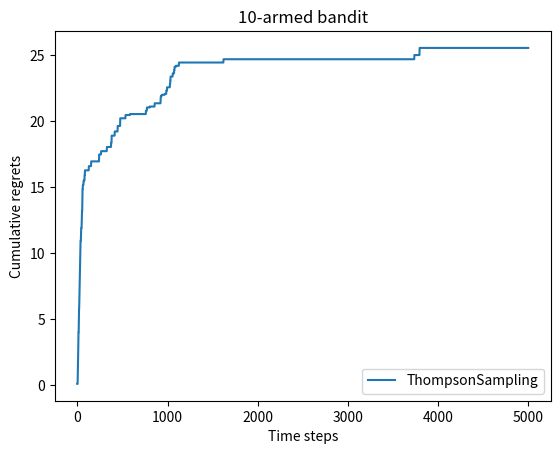

The matplotlib source for this figure:
import numpy as np
import matplotlib.pyplot as plt

class BernoulliBandit:
    """ 伯努利多臂老虎机, K表示拉杆个数 """
    def __init__(self, K, seed=0):
        np.random.seed(seed)
        self.probs = np.random.uniform(size=K)      # 生成拉动每根拉杆的获奖概率
        self.best_idx = np.argmax(self.probs)       # 获奖概率最大的拉杆
        self.best_prob = self.probs[self.best_idx]  # 最大的获奖概率
        self.K = K

    def step(self, k):
        # 根据k号拉杆获得奖励的概率返回1（获奖）或0（未获奖）
        if np.random.rand() < self.probs[k]:
            return 1
        else:
            return 0

class Solver:
    """ 多臂老虎机算法基本框架 """
    def __init__(self, bandit):
        self.bandit = bandit
        self.counts = np.zeros(self.bandit.K)  # 每根拉杆的尝试次数
        self.regret = 0.                       # 当前步的累积懊悔
        self.actions = []                      # 记录每一步的动作
        self.regrets = []                      # 记录每一步的累积懊悔

    def update_regret(self, k):
        # 计算累积懊悔
        self.regret += self.bandit.best_prob - self.bandit.probs[k]
        self.regrets.append(self.regret)

    def run_one_step(self):
        # 由具体策略返回当前动作选择哪一根拉杆
        raise NotImplementedError

    def run(self, num_steps):
        for _ in range(num_steps):
            k = self.run_one_step()
            self.counts[k] += 1
            self.actions.append(k)
            self.update_regret(k)

class EpsilonGreedy(Solver):
    """ epsilon贪婪算法 """
    def __init__(self, bandit, epsilon=0.01, init_prob=1.0):
        super(EpsilonGreedy, self).__init__(bandit)
        self.epsilon = epsilon
        #初始化拉动所有拉杆的期望奖励估值
        self.estimates = np.array([init_prob] * self.bandit.K)

    def run_one_step(self):
        if np.random.random() < self.epsilon:
            k = np.random.randint(0, self.bandit.K)  # 随机选择一根拉杆
        else:
            k = np.argmax(self.estimates)  # 选择期望奖励估值最大的拉杆
        r = self.bandit.step(k)  # 得到本次动作的奖励
        self.estimates[k] += 1. / (self.counts[k] + 1) * (r -
                                                          self.estimates[k])
        return k

class DecayingEpsilonGreedy(Solver):
    """ epsilon值随时间衰减的epsilon-贪婪算法 """
    def __init__(self, bandit, init_prob=1.0):
        super(DecayingEpsilonGreedy, self).__init__(bandit)
        self.estimates = np.array([init_prob] * self.bandit.K)
        self.total_count = 0

    def run_one_step(self):
        self.total_count += 1
        if np.random.random() < 1 / self.total_count:  # epsilon值随时间衰减
            k = np.random.randint(0, self.bandit.K)
        else:
            k = np.argmax(self.estimates)

        r = self.bandit.step(k)
        self.estimates[k] += 1. / (self.counts[k] + 1) * (r - self.estimates[k])

        return k

class UCB(Solver):
    """ UCB算法 """
    def __init__(self, bandit, coef, init_prob=1.0):
        super(UCB, self).__init__(bandit)
        self.total_count = 0
        self.estimates = np.array([init_prob] * self.bandit.K)
        self.coef = coef

    def run_one_step(self):
        self.total_count += 1
        ucb = self.estimates + self.coef * np.sqrt(
            np.log(self.total_count) / (2 * (self.counts + 1)))  # 计算上置信界
        k = np.argmax(ucb)  # 选出上置信界最大的拉杆
        r = self.bandit.step(k)
        self.estimates[k] += 1. / (self.counts[k] + 1) * (r - self.estimates[k])
        return k
    
class ThompsonSampling(Solver):
    """ 汤普森采样算法,继承Solver类 """
    def __init__(self, bandit):
        super(ThompsonSampling, self).__init__(bandit)
        self._a = np.ones(self.bandit.K)  # 列表,表示每根拉杆奖励为1的次数
        self._b = np.ones(self.bandit.K)  # 列表,表示每根拉杆奖励为0的次数

    def run_one_step(self):
        samples = np.random.beta(self._a, self._b)  # 按照Beta分布采样一组奖励样本
        k = np.argmax(samples)  # 选出采样奖励最大的拉杆
        r = self.bandit.step(k)

        self._a[k] += r  # 更新Beta分布的第一个参数
        self._b[k] += (1 - r)  # 更新Beta分布的第二个参数
        return k

def plot_results(solvers, solver_names):
    for idx, solver in enumerate(solvers):
        time_list = range(len(solver.regrets))
        plt.plot(time_list, solver.regrets, label=solver_names[idx])
    plt.xlabel('Time steps')
    plt.ylabel('Cumulative regrets')
    plt.title('%d-armed bandit' % solvers[0].bandit.K)
    plt.legend()
    # plt.show()
    plt.savefig("1.png")

K = 10
bandit_10_arm = BernoulliBandit(K)
print("随机生成了一个%d臂伯努利老虎机" % K)
print("获奖概率最大的拉杆为%d号,其获奖概率为%.4f" %
      (bandit_10_arm.best_idx, bandit_10_arm.best_prob))

# epsilon_greedy_solver = EpsilonGreedy(bandit_10_arm, epsilon=0.01)
# epsilon_greedy_solver.run(500)
# print('epsilon-贪婪算法的累积懊悔为：', epsilon_greedy_solver.regret)
# plot_results([epsilon_greedy_solver], ["EpsilonGreedy"])

# np.random.seed(0)
# epsilons = [1e-4, 0.01, 0.1, 0.25, 0.5]
# epsilon_greedy_solver_list = [
#     EpsilonGreedy(bandit_10_arm, epsilon=e) for e in epsilons
# ]
# epsilon_greedy_solver_names = ["epsilon={}".format(e) for e in epsilons]
# for solver in epsilon_greedy_solver_list:
#     solver.run(500)

# plot_results(epsilon_greedy_solver_list, epsilon_greedy_solver_names)

# np.random.seed(1)
# decaying_epsilon_greedy_solver = DecayingEpsilonGreedy(bandit_10_arm)
# decaying_epsilon_greedy_solver.run(5000)
# print('epsilon值衰减的贪婪算法的累积懊悔为：', decaying_epsilon_greedy_solver.regret)
# plot_results([decaying_epsilon_greedy_solver], ["DecayingEpsilonGreedy"])

# np.random.seed(1)
# coef = 1  # 控制不确定性比重的系数
# UCB_solver = UCB(bandit_10_arm, coef)
# UCB_solver.run(5000)
# print('上置信界算法的累积懊悔为：', UCB_solver.regret)
# plot_results([UCB_solver], ["UCB"])

np.random.seed(1)
thompson_sampling_solver = ThompsonSampling(bandit_10_arm)
thompson_sampling_solver.run(5000)
print('汤普森采样算法的累积懊悔为：', thompson_sampling_solver.regret)
plot_results([thompson_sampling_solver], ["ThompsonSampling"])